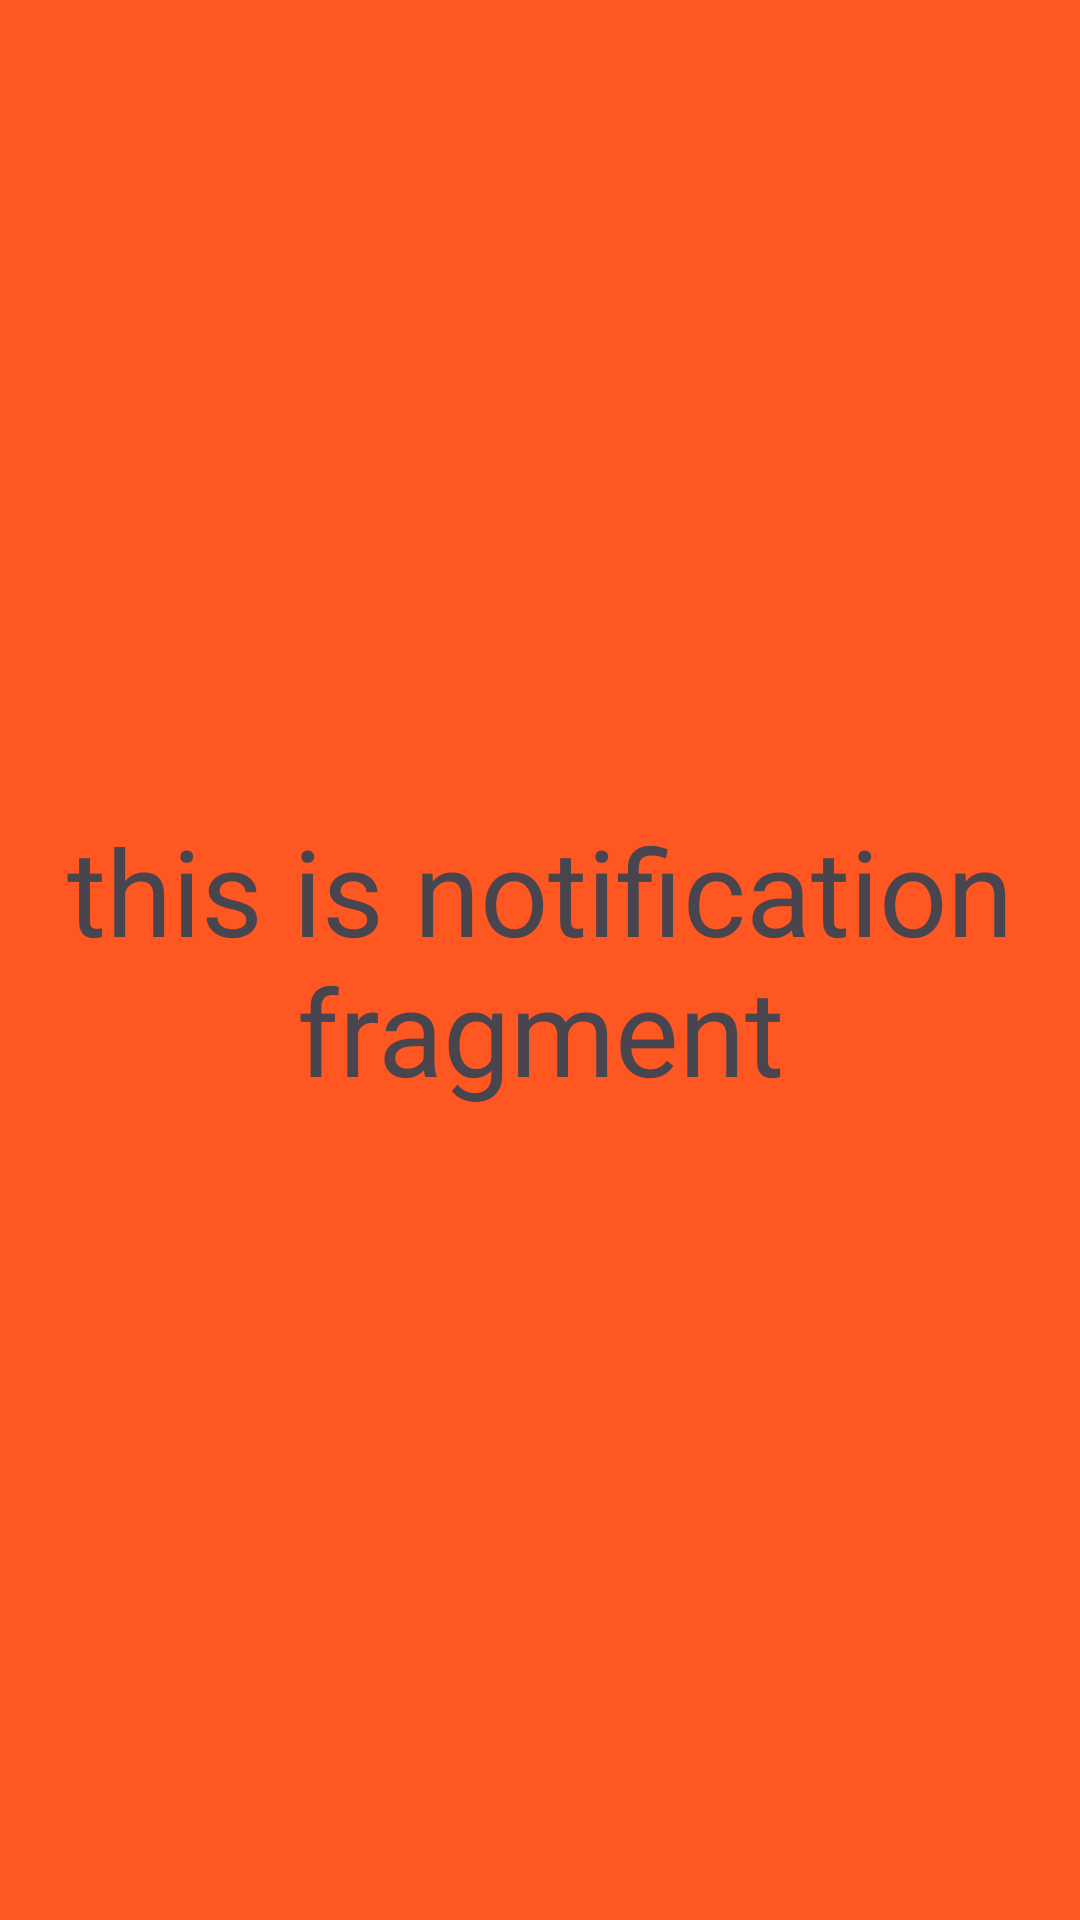

Android layout source for this screen:
<!-- AndroidManifest.xml: application theme Theme.FragmentApplication -->
<!-- res/layout/fragment_notification.xml -->
<?xml version="1.0" encoding="utf-8"?>
<FrameLayout xmlns:android="http://schemas.android.com/apk/res/android"
    xmlns:tools="http://schemas.android.com/tools"
    android:layout_width="match_parent"
    android:layout_height="match_parent"
    tools:context=".Fragments.NotificationFragment">

    
    <TextView
        android:layout_width="match_parent"
        android:layout_height="match_parent"
        android:background="#FF5722"
        android:gravity="center"
        android:textSize="40sp"
        android:text="@string/this_is_notification_fragment" />

</FrameLayout>
<!-- resources referenced by this layout -->
<resources>
  <string name="this_is_notification_fragment">this is notification fragment</string>
  <style name="Theme.FragmentApplication" parent="Base.Theme.FragmentApplication" />
  <style name="Base.Theme.FragmentApplication" parent="Theme.Material3.DayNight.NoActionBar">
          
          
  
          <item name="android:windowTranslucentStatus">true</item>
          <item name="android:statusBarColor">@android:color/transparent</item>
  
          <item name="android:textColorPrimary">@color/text_color_light</item>
          <item name="android:textColorSecondary">@color/text_color_light</item>
          <item name="colorAccent">@color/accent_color_light</item>
      </style>
  <color name="text_color_light">@color/black</color>
  <color name="accent_color_light">#4CAF50</color>
  <!-- not gathered from this repository: default colours our renderer supplied (Android Studio template values) -->
  <color name="black">#FF000000</color>
</resources>
